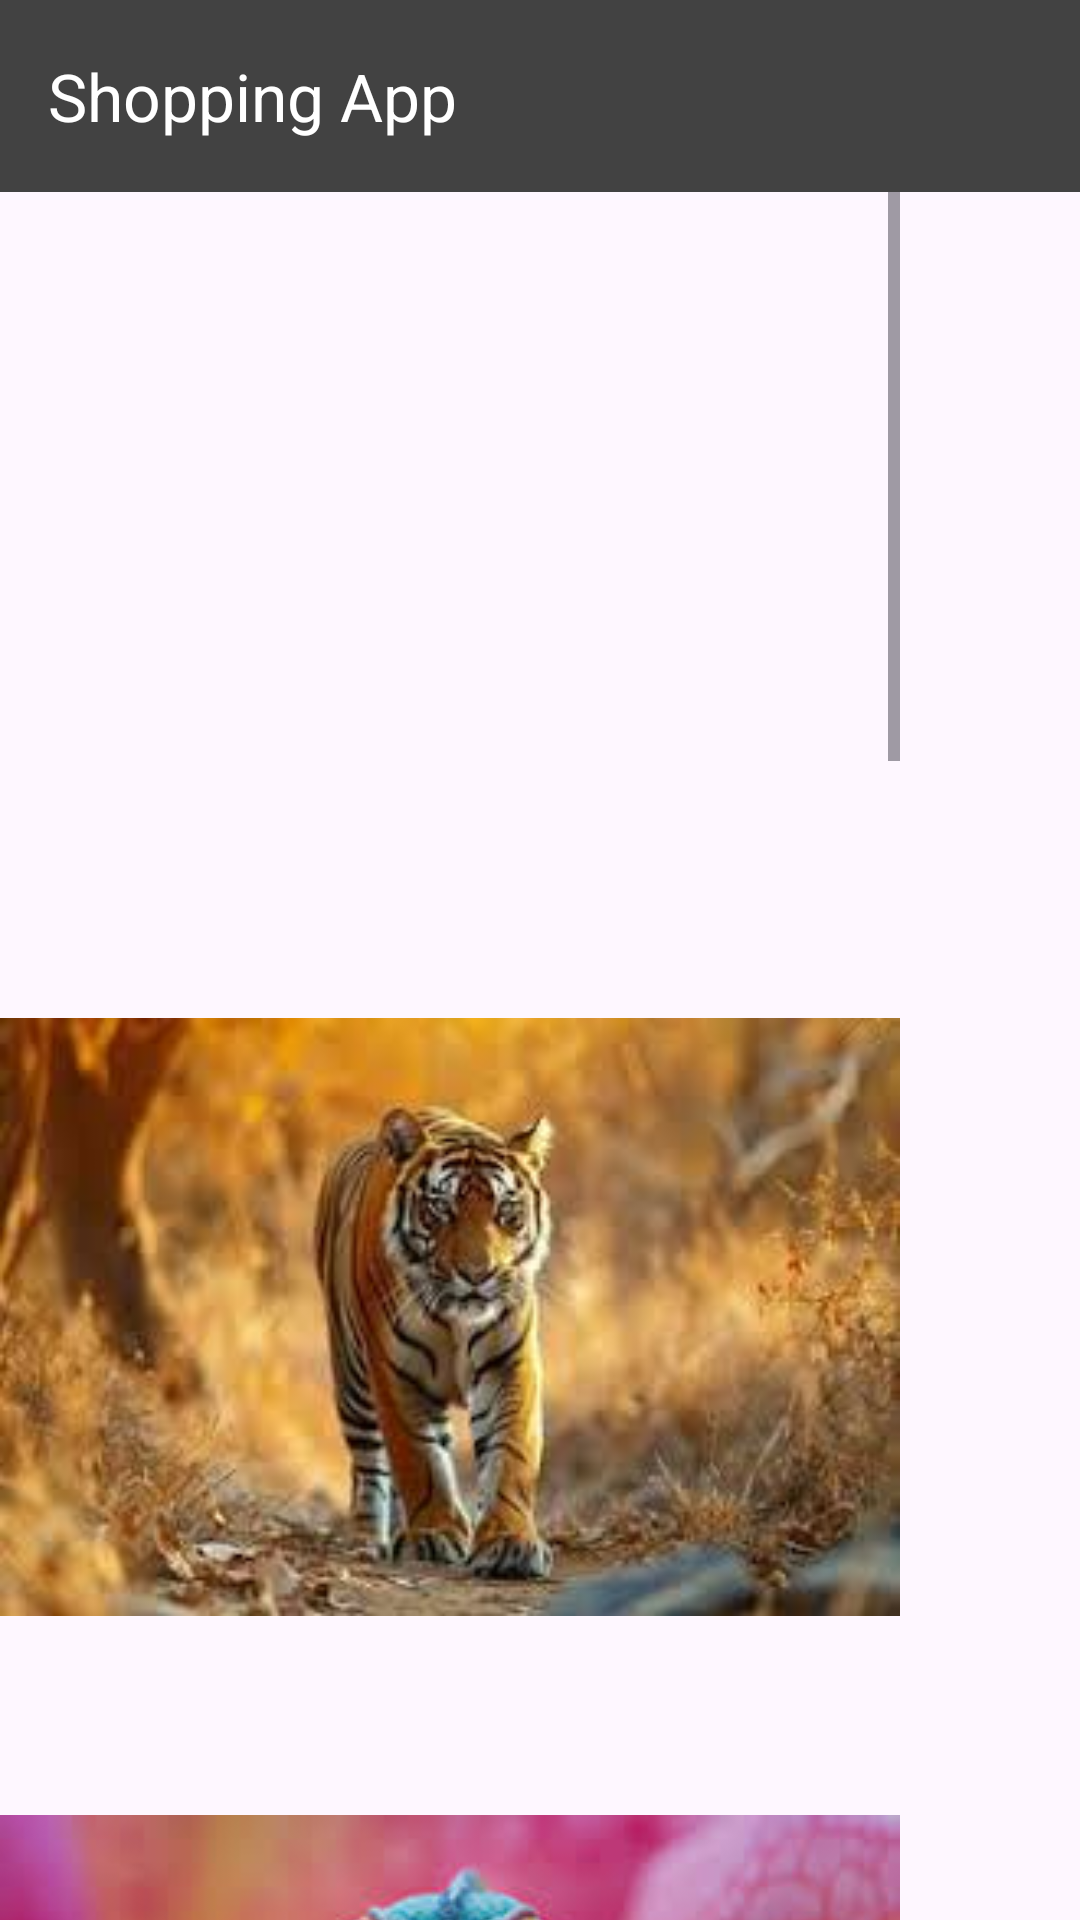

Write the Android layout XML for this screen, with the resource values it uses.
<!-- AndroidManifest.xml: application theme Theme.AndroidBasic2 -->
<!-- res/layout/activity_scroll_view_and_tool_bar.xml -->
<?xml version="1.0" encoding="utf-8"?>
<LinearLayout
    xmlns:android="http://schemas.android.com/apk/res/android"
    xmlns:app="http://schemas.android.com/apk/res-auto"
    xmlns:tools="http://schemas.android.com/tools"
    android:orientation="vertical"
    android:id="@+id/main"
    android:layout_width="match_parent"
    android:layout_height="match_parent"
    tools:context=".scrollViewAndToolBar">
    <androidx.appcompat.widget.Toolbar
        android:layout_width="match_parent"
        android:layout_height="wrap_content"
        app:title="Shopping App"
        android:background="@color/cardview_dark_background"
        app:titleTextColor="@color/white"
        app:logo="@drawable/baseline_shopping_cart_24"
        />
    <ScrollView
        android:layout_width="wrap_content"
        android:layout_height="wrap_content"
        >
        <LinearLayout
            android:layout_width="wrap_content"
            android:layout_height="wrap_content"
            android:orientation="vertical"
            >
            <ImageView
                android:layout_width="300dp"
                android:layout_height="250dp"
                android:scaleType="fitCenter"
                android:src="@drawable/random_img"
                />
            <ImageView
                android:layout_width="300dp"
                android:layout_height="250dp"
                android:scaleType="fitCenter"
                android:src="@drawable/random_img_1"
                />
            <ImageView
                android:layout_width="300dp"
                android:layout_height="250dp"
                android:scaleType="fitCenter"
                android:src="@drawable/random_img_2"
                />
            <ImageView
                android:layout_width="300dp"
                android:layout_height="250dp"
                android:scaleType="fitCenter"
                android:src="@drawable/random_img_3"
                />
            <ImageView
                android:layout_width="300dp"
                android:layout_height="250dp"
                android:scaleType="fitCenter"
                android:src="@drawable/random_img_4"
                />
            <ImageView
                android:layout_width="300dp"
                android:layout_height="250dp"
                android:scaleType="fitCenter"
                android:src="@drawable/random_img_5"
                />
            <ImageView
                android:layout_width="300dp"
                android:layout_height="250dp"
                android:scaleType="fitCenter"
                android:src="@drawable/random_img_6"
                />
        </LinearLayout>
    </ScrollView>

</LinearLayout>
<!-- resources referenced by this layout -->
<resources>
  <color name="white">#FFFFFFFF</color>
  <!-- drawable random_img_1: png bitmap (drawable, 139111 bytes) -->
  <!-- drawable random_img_2: png bitmap (drawable, 103457 bytes) -->
  <!-- drawable random_img_3: png bitmap (drawable, 120576 bytes) -->
  <!-- drawable random_img_4: png bitmap (drawable, 102085 bytes) -->
  <!-- drawable random_img_5: png bitmap (drawable, 133714 bytes) -->
  <!-- drawable random_img_6: png bitmap (drawable, 103530 bytes) -->
  <style name="Theme.AndroidBasic2" parent="Base.Theme.AndroidBasic2" />
  <style name="Base.Theme.AndroidBasic2" parent="Theme.Material3.DayNight.NoActionBar">
          
          
      </style>
</resources>
